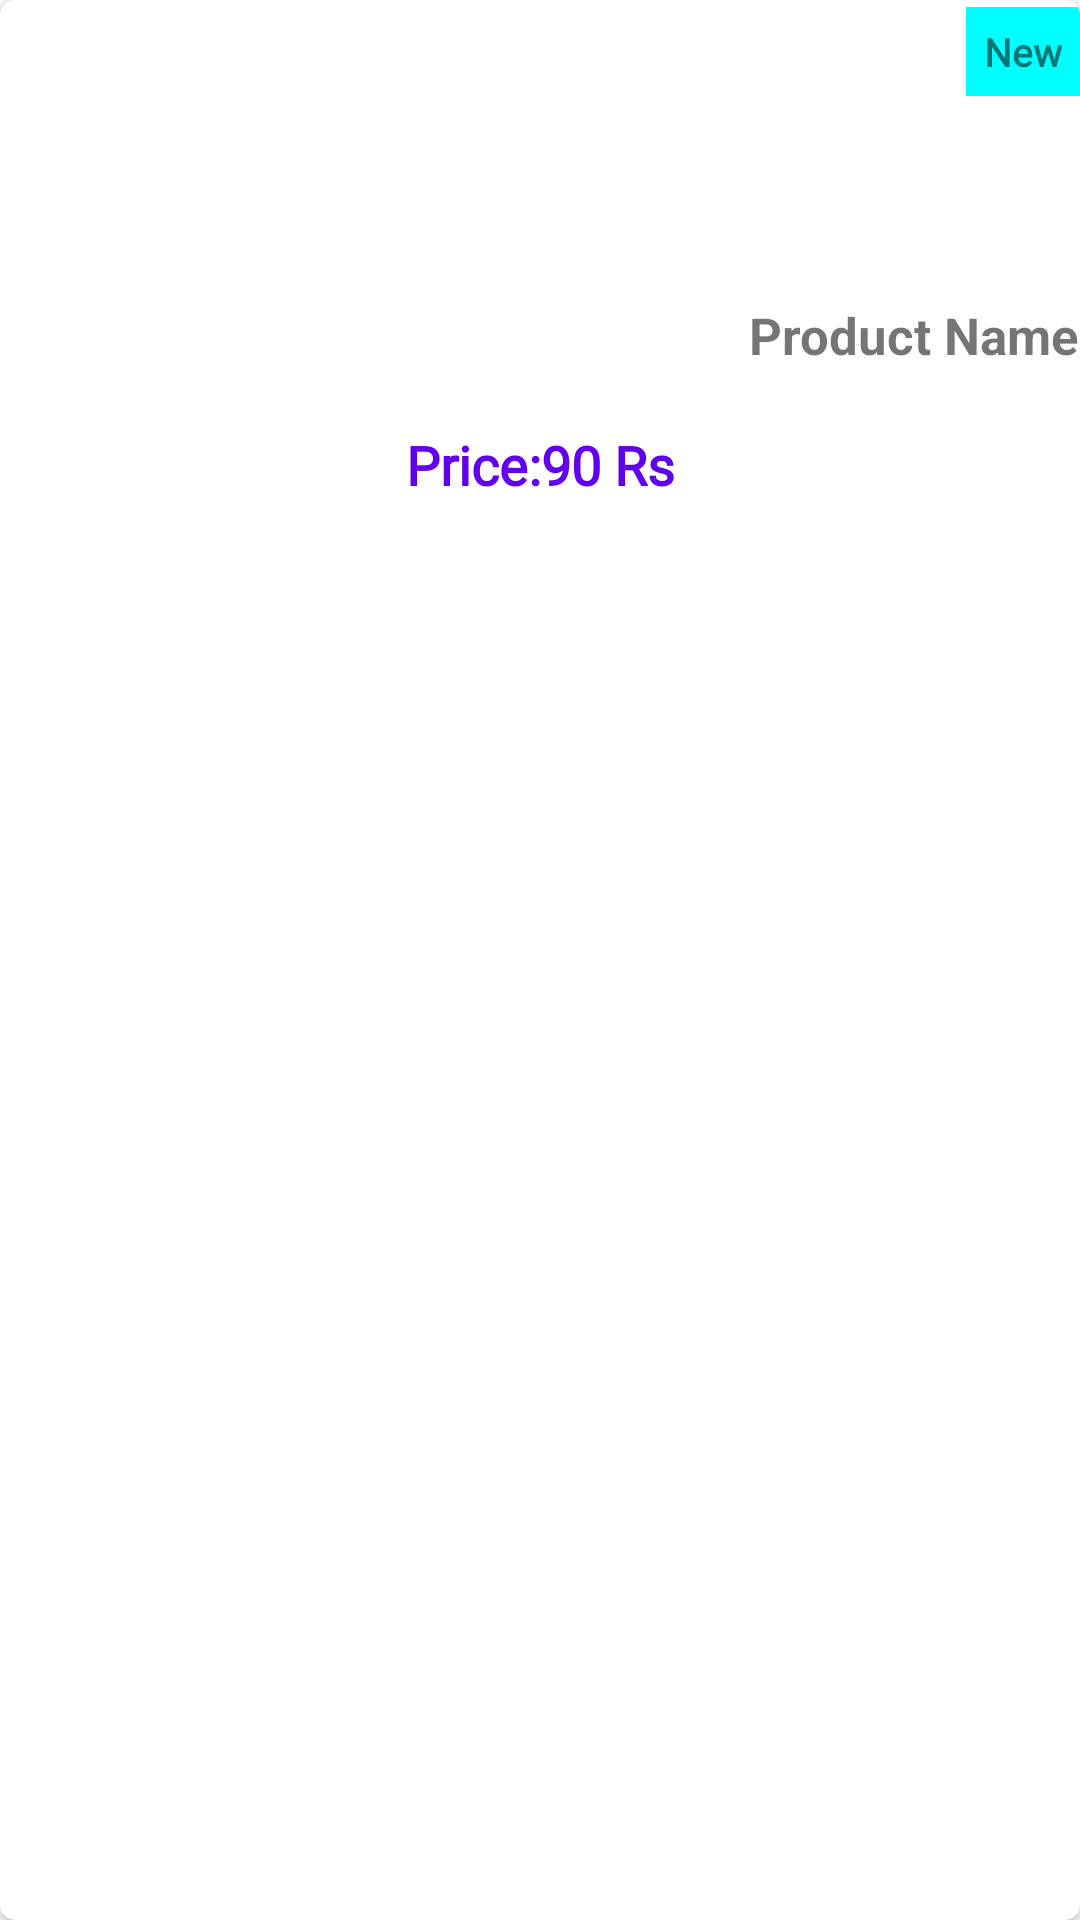

Produce the Android XML layout that renders to this screen, including the resource entries it uses.
<!-- AndroidManifest.xml: application theme Theme.EcommerceAppNew -->
<!-- res/layout/popular_items.xml -->
<?xml version="1.0" encoding="utf-8"?>
<androidx.cardview.widget.CardView
    xmlns:android="http://schemas.android.com/apk/res/android"
    xmlns:app="http://schemas.android.com/apk/res-auto"
    xmlns:tools="http://schemas.android.com/tools"
    android:layout_width="130dp"
    android:layout_height="wrap_content"
    android:layout_margin="5dp"
    android:background="@color/white"
    android:padding="5dp"
    app:cardCornerRadius="5dp">

    <androidx.constraintlayout.widget.ConstraintLayout
        android:layout_width="match_parent"
        android:layout_height="187dp">

        <ImageView
            android:id="@+id/all_img"
            android:layout_width="100dp"
            android:layout_height="100dp"
            android:scaleType="centerCrop"
            android:src="@drawable/milk"
            app:layout_constraintEnd_toEndOf="parent"
            app:layout_constraintStart_toStartOf="parent"
            app:layout_constraintTop_toTopOf="parent" />

        <TextView
            android:id="@+id/all_product_name"
            android:layout_width="wrap_content"
            android:layout_height="wrap_content"
            android:layout_marginBottom="68dp"
            android:background="#00FFFF"
            android:fontFamily="@font/alata"
            android:padding="6dp"
            android:text="New"
            android:textSize="13dp"
            android:textStyle="bold"
            app:layout_constraintBottom_toBottomOf="@+id/all_img"
            app:layout_constraintEnd_toEndOf="parent"
            app:layout_constraintHorizontal_bias="1.0"
            app:layout_constraintStart_toStartOf="parent" />

        <TextView
            android:id="@+id/new_product_name"
            android:layout_width="wrap_content"
            android:layout_height="wrap_content"
            android:layout_marginBottom="64dp"
            android:text="Product Name"
            android:textSize="17sp"
            android:textStyle="bold"
            app:layout_constraintBottom_toBottomOf="parent"
            app:layout_constraintEnd_toEndOf="parent"
            app:layout_constraintHorizontal_bias="0.0"
            app:layout_constraintStart_toStartOf="@+id/milk_image" />
        <androidx.constraintlayout.widget.ConstraintLayout
            android:layout_width="wrap_content"
            android:layout_height="wrap_content"
            app:layout_constraintEnd_toEndOf="@+id/all_img"
            app:layout_constraintStart_toStartOf="@+id/all_img"
            app:layout_constraintTop_toTopOf="@+id/all_img"
            >

        </androidx.constraintlayout.widget.ConstraintLayout>

        <TextView
            android:id="@+id/dollar1"
            android:layout_width="match_parent"
            android:layout_height="wrap_content"
            android:layout_marginBottom="20dp"
            android:fontFamily="@font/alata"
            android:gravity="center"
            android:text="Price:90 Rs"
            android:textColor="@color/purple_500"
            android:textSize="18sp"
            android:textStyle="bold"
            app:layout_constraintBottom_toBottomOf="parent"
            app:layout_constraintEnd_toEndOf="parent"
            app:layout_constraintStart_toStartOf="parent" />
    </androidx.constraintlayout.widget.ConstraintLayout>
</androidx.cardview.widget.CardView>
<!-- resources referenced by this layout -->
<resources>
  <style name="Theme.EcommerceAppNew" parent="Theme.MaterialComponents.DayNight.DarkActionBar">
          
          <item name="colorPrimary">@color/purple_500</item>
          <item name="colorPrimaryVariant">@color/purple_700</item>
          <item name="colorOnPrimary">@color/white</item>
          
          <item name="colorSecondary">@color/teal_200</item>
          <item name="colorSecondaryVariant">@color/teal_700</item>
          <item name="colorOnSecondary">@color/black</item>
          
          <item name="android:statusBarColor" tools:targetApi="21">?attr/colorPrimaryVariant</item>
          
      </style>
  <!-- not gathered from this repository: default colours our renderer supplied (Android Studio template values) -->
  <color name="purple_500">#FF6200EE</color>
  <color name="purple_700">#FF3700B3</color>
  <color name="teal_200">#FF03DAC5</color>
  <color name="teal_700">#FF018786</color>
  <color name="black">#FF000000</color>
  <color name="white">#FFFFFFFF</color>
</resources>
